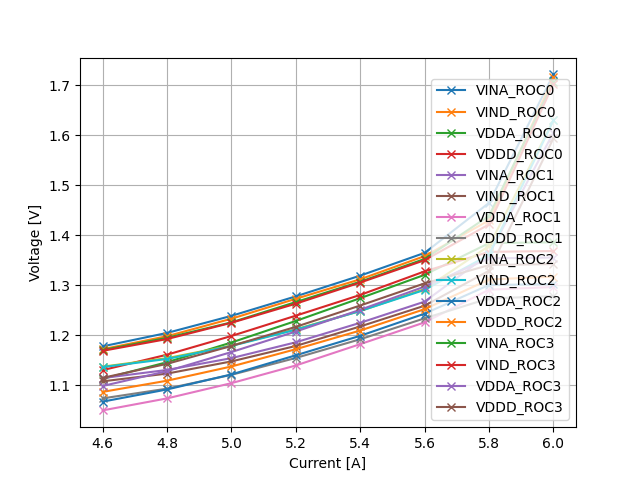

Source data for this figure (header and first rows):
IIN, VINA_ROC0, VIND_ROC0, VDDA_ROC0, VDDD_ROC0, VINA_ROC1, VIND_ROC1, VDDA_ROC1, VDDD_ROC1, VINA_ROC2, VIND_ROC2, VDDA_ROC2, VDDD_ROC2, VINA_ROC3, VIND_ROC3, VDDA_ROC3, VDDD_ROC3
4.6, 1.177, 1.172, 1.112, 1.13, 1.114, 1.108, 1.049, 1.073, 1.137, 1.136, 1.067, 1.086, 1.17, 1.169, 1.098, 1.114
4.8, 1.204, 1.198, 1.146, 1.161, 1.13, 1.123, 1.073, 1.093, 1.154, 1.152, 1.091, 1.109, 1.195, 1.192, 1.128, 1.143
5.0, 1.238, 1.233, 1.185, 1.198, 1.154, 1.147, 1.104, 1.121, 1.179, 1.178, 1.121, 1.137, 1.225, 1.225, 1.166, 1.178
5.2, 1.278, 1.273, 1.228, 1.239, 1.186, 1.178, 1.139, 1.154, 1.212, 1.211, 1.16, 1.172, 1.266, 1.263, 1.207, 1.217
5.4, 1.319, 1.312, 1.274, 1.28, 1.225, 1.217, 1.182, 1.192, 1.248, 1.248, 1.199, 1.209, 1.307, 1.305, 1.251, 1.259
5.6, 1.365, 1.358, 1.321, 1.328, 1.267, 1.259, 1.225, 1.234, 1.292, 1.291, 1.243, 1.252, 1.352, 1.35, 1.297, 1.304
5.8, 1.465, 1.43, 1.384, 1.367, 1.362, 1.329, 1.291, 1.273, 1.378, 1.36, 1.3, 1.311, 1.439, 1.421, 1.354, 1.34
6.0, 1.722, 1.716, 1.386, 1.368, 1.605, 1.594, 1.296, 1.278, 1.63, 1.63, 1.302, 1.317, 1.707, 1.703, 1.355, 1.342
